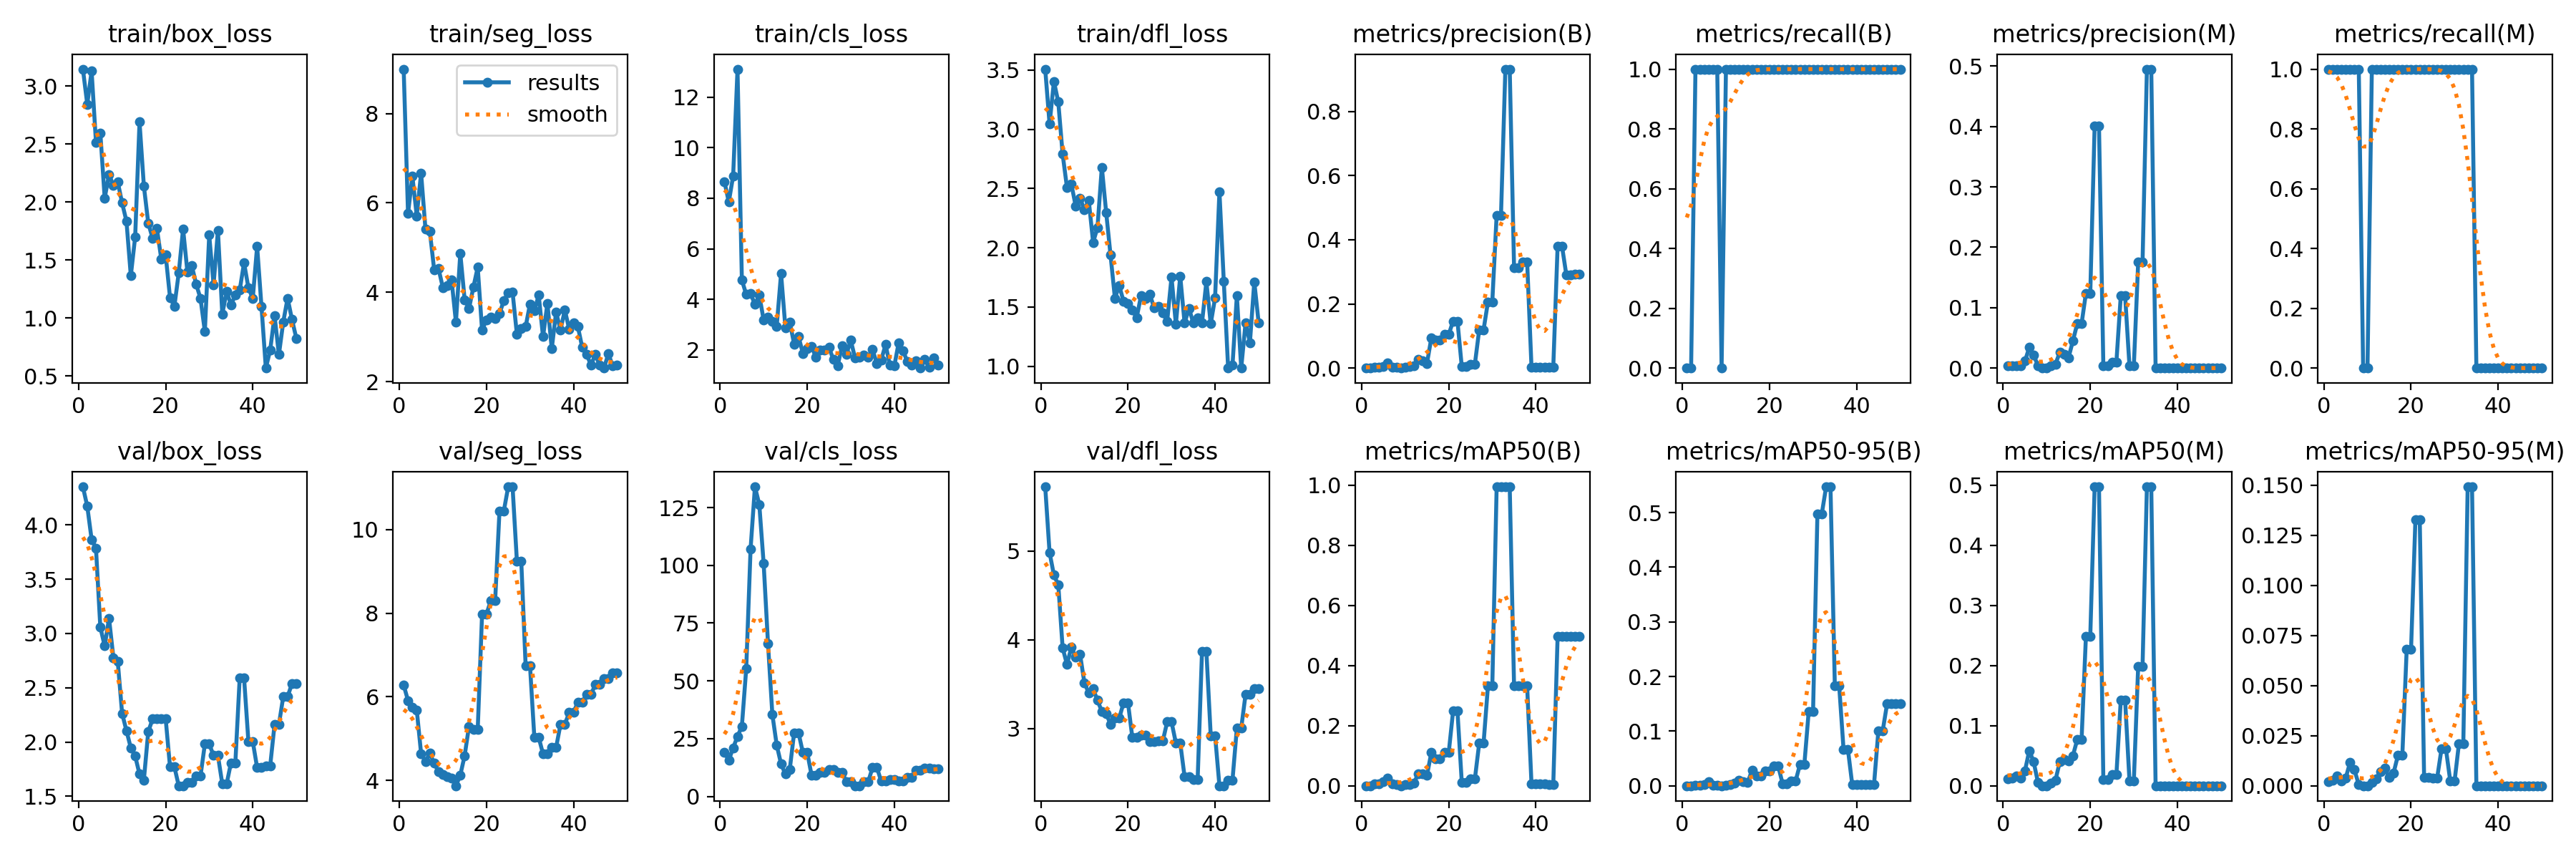

The data file committed next to this chart (first rows):
epoch, time, train/box_loss, train/seg_loss, train/cls_loss, train/dfl_loss, metrics/precision(B), metrics/recall(B), metrics/mAP50(B), metrics/mAP50-95(B), metrics/precision(M), metrics/recall(M), metrics/mAP50(M), metrics/mAP50-95(M), val/box_loss, val/seg_loss, val/cls_loss, val/dfl_loss, lr/pg0, lr/pg1, lr/pg2
1, 7.988, 3.145, 8.992, 8.658, 3.508, 0, 0, 0, 0, 0.00333, 1, 0.01093, 0.00219, 4.352, 6.28, 19.03, 5.725, 0, 0, 0
2, 15.12, 2.843, 5.761, 7.85, 3.045, 0, 0, 0, 0, 0.00333, 1, 0.01309, 0.00262, 4.173, 5.91, 15.6, 4.984, 1.9604e-05, 1.9604e-05, 1.9604e-05
3, 21.42, 3.128, 6.596, 8.886, 3.404, 0.00333, 1, 0.0061, 0.00122, 0.00333, 1, 0.01686, 0.00506, 3.868, 5.751, 21.06, 4.729, 3.8416e-05, 3.8416e-05, 3.8416e-05
4, 27.68, 2.515, 5.711, 13.11, 3.23, 0.00333, 1, 0.00599, 0.0006, 0.00333, 1, 0.01276, 0.00255, 3.786, 5.689, 25.94, 4.62, 5.6436e-05, 5.6436e-05, 5.6436e-05
5, 33.91, 2.595, 6.667, 4.768, 2.79, 0.00501, 1, 0.01309, 0.00268, 0.01151, 1, 0.02488, 0.00383, 3.058, 4.646, 30.32, 3.908, 7.3664e-05, 7.3664e-05, 7.3664e-05
6, 40.36, 2.032, 5.419, 4.196, 2.507, 0.01501, 1, 0.02551, 0.00701, 0.03423, 1, 0.05853, 0.01171, 2.885, 4.456, 55.26, 3.72, 9.01e-05, 9.01e-05, 9.01e-05
7, 46.92, 2.235, 5.366, 4.238, 2.538, 0.00366, 1, 0.00599, 0.0012, 0.02166, 1, 0.0398, 0.00796, 3.138, 4.651, 107.1, 3.915, 0.0001057, 0.0001057, 0.0001057
8, 53.43, 2.143, 4.506, 3.799, 2.351, 0.00366, 1, 0.00503, 0.00101, 0.00366, 1, 0.00503, 0.0005, 2.778, 4.411, 134, 3.805, 0.0001206, 0.0001206, 0.0001206
9, 59.65, 2.172, 4.532, 4.173, 2.418, 0, 0, 0, 0, 0, 0, 0, 0, 2.744, 4.212, 126.4, 3.836, 0.0001347, 0.0001347, 0.0001347
10, 66.25, 1.991, 4.103, 3.187, 2.321, 0.00333, 1, 0.00332, 0.00033, 0, 0, 0, 0, 2.263, 4.149, 100.8, 3.513, 0.0001479, 0.0001479, 0.0001479
11, 72.96, 1.834, 4.149, 3.287, 2.399, 0.00405, 1, 0.00516, 0.0017, 0.00333, 1, 0.00393, 0.00157, 2.104, 4.098, 66.24, 3.399, 0.0001604, 0.0001604, 0.0001604
12, 79.87, 1.363, 4.272, 3.123, 2.045, 0.00631, 1, 0.00896, 0.00448, 0.00631, 1, 0.00896, 0.00345, 1.945, 4.055, 35.46, 3.445, 0.0001721, 0.0001721, 0.0001721
13, 88.18, 1.698, 3.332, 2.938, 2.171, 0.02618, 1, 0.0398, 0.01065, 0.02618, 1, 0.0398, 0.00719, 1.869, 3.876, 22.22, 3.315, 0.000183, 0.000183, 0.000183
14, 96.34, 2.689, 4.87, 5.02, 2.68, 0.02306, 1, 0.0398, 0.00808, 0.02325, 1, 0.04326, 0.00872, 1.704, 4.129, 14.03, 3.192, 0.0001931, 0.0001931, 0.0001931
15, 103.4, 2.136, 3.837, 2.877, 2.296, 0.01381, 1, 0.03431, 0.00598, 0.01698, 1, 0.04146, 0.00415, 1.65, 4.595, 9.641, 3.167, 0.0002024, 0.0002024, 0.0002024
16, 109.9, 1.818, 3.637, 3.106, 1.937, 0.09352, 1, 0.1106, 0.029, 0.04475, 1, 0.04975, 0.00648, 2.094, 5.295, 11.7, 3.045, 0.0002109, 0.0002109, 0.0002109
17, 116, 1.686, 4.112, 2.233, 1.574, 0.08694, 1, 0.09045, 0.01787, 0.07329, 1, 0.07654, 0.01531, 2.212, 5.218, 27.56, 3.117, 0.0002186, 0.0002186, 0.0002186
18, 121.9, 1.769, 4.562, 2.54, 1.68, 0.08694, 1, 0.09045, 0.01787, 0.07329, 1, 0.07654, 0.01531, 2.212, 5.218, 27.56, 3.117, 0.0002256, 0.0002256, 0.0002256
19, 128.2, 1.506, 3.15, 1.869, 1.545, 0.1048, 1, 0.1106, 0.02663, 0.1239, 1, 0.2487, 0.06809, 2.215, 7.975, 19.05, 3.29, 0.0002317, 0.0002317, 0.0002317
20, 134.1, 1.542, 3.387, 2.057, 1.527, 0.1048, 1, 0.1106, 0.02663, 0.1239, 1, 0.2487, 0.06809, 2.215, 7.975, 19.05, 3.29, 0.000237, 0.000237, 0.000237
21, 140.8, 1.176, 3.44, 2.146, 1.473, 0.1465, 1, 0.2487, 0.03593, 0.4013, 1, 0.4975, 0.1327, 1.771, 8.296, 9.171, 2.898, 0.0002416, 0.0002416, 0.0002416
22, 147, 1.099, 3.421, 1.705, 1.409, 0.1465, 1, 0.2487, 0.03593, 0.4013, 1, 0.4975, 0.1327, 1.771, 8.296, 9.171, 2.898, 0.0002454, 0.0002454, 0.0002454
23, 153.2, 1.386, 3.523, 1.998, 1.596, 0.00381, 1, 0.01015, 0.0041, 0.00393, 1, 0.01036, 0.00408, 1.596, 10.45, 10.26, 2.92, 0.0002483, 0.0002483, 0.0002483
24, 158.9, 1.767, 3.818, 1.998, 1.574, 0.00381, 1, 0.01015, 0.0041, 0.00393, 1, 0.01036, 0.00408, 1.596, 10.45, 10.26, 2.92, 0.0002505, 0.0002505, 0.0002505
25, 165.1, 1.394, 3.99, 2.101, 1.605, 0.01228, 1, 0.02261, 0.00905, 0.01013, 1, 0.01877, 0.00398, 1.628, 11.02, 11.53, 2.851, 0.0002519, 0.0002519, 0.0002519
26, 171.1, 1.45, 4.004, 1.627, 1.496, 0.01228, 1, 0.02261, 0.00905, 0.01013, 1, 0.01877, 0.00398, 1.628, 11.02, 11.53, 2.851, 0.0002525, 0.0002525, 0.0002525
27, 177.7, 1.291, 3.059, 1.376, 1.508, 0.1194, 1, 0.1421, 0.03901, 0.1194, 1, 0.1421, 0.01848, 1.686, 9.235, 10.53, 2.858, 0.0002523, 0.0002523, 0.0002523
28, 183.7, 1.167, 3.183, 2.168, 1.448, 0.1194, 1, 0.1421, 0.03901, 0.1194, 1, 0.1421, 0.01848, 1.686, 9.235, 10.53, 2.858, 0.0002513, 0.0002513, 0.0002513
29, 189.8, 0.8826, 3.23, 1.823, 1.379, 0.2064, 1, 0.3317, 0.136, 0.00333, 1, 0.00802, 0.00241, 1.981, 6.748, 6.238, 3.073, 0.0002495, 0.0002495, 0.0002495
30, 195.8, 1.713, 3.738, 2.383, 1.751, 0.2064, 1, 0.3317, 0.136, 0.00333, 1, 0.00802, 0.00241, 1.981, 6.748, 6.238, 3.073, 0.000247, 0.000247, 0.000247
31, 202.2, 1.287, 3.59, 1.675, 1.355, 0.4768, 1, 0.995, 0.4975, 0.1752, 1, 0.199, 0.02114, 1.876, 5.032, 4.597, 2.835, 0.0002436, 0.0002436, 0.0002436
32, 207.9, 1.752, 3.935, 1.702, 1.76, 0.4768, 1, 0.995, 0.4975, 0.1752, 1, 0.199, 0.02114, 1.876, 5.032, 4.597, 2.835, 0.0002394, 0.0002394, 0.0002394
33, 214.4, 1.033, 3.006, 1.797, 1.363, 0.9323, 1, 0.995, 0.5473, 0.495, 1, 0.4975, 0.1492, 1.614, 4.634, 6.272, 2.454, 0.0002345, 0.0002345, 0.0002345
34, 220.7, 1.227, 3.757, 1.706, 1.489, 0.9323, 1, 0.995, 0.5473, 0.495, 1, 0.4975, 0.1492, 1.614, 4.634, 6.272, 2.454, 0.0002288, 0.0002288, 0.0002288
35, 227.5, 1.113, 2.741, 2.014, 1.365, 0.3136, 1, 0.3317, 0.1824, 0, 0, 0, 0, 1.808, 4.791, 12.49, 2.426, 0.0002222, 0.0002222, 0.0002222
36, 233.7, 1.196, 3.561, 1.464, 1.409, 0.3136, 1, 0.3317, 0.1824, 0, 0, 0, 0, 1.808, 4.791, 12.49, 2.426, 0.0002149, 0.0002149, 0.0002149
37, 239.6, 1.239, 3.158, 1.612, 1.366, 0.3316, 1, 0.3317, 0.06668, 0, 0, 0, 0, 2.591, 5.339, 6.512, 3.872, 0.0002068, 0.0002068, 0.0002068
38, 245.2, 1.475, 3.603, 2.213, 1.714, 0.3316, 1, 0.3317, 0.06668, 0, 0, 0, 0, 2.591, 5.339, 6.512, 3.872, 0.0001979, 0.0001979, 0.0001979
39, 251.1, 1.258, 3.179, 1.39, 1.359, 0.00333, 1, 0.00626, 0.00188, 0, 0, 0, 0, 2.004, 5.63, 7.325, 2.919, 0.0001882, 0.0001882, 0.0001882
40, 256.9, 1.167, 3.321, 1.367, 1.576, 0.00333, 1, 0.00626, 0.00188, 0, 0, 0, 0, 2.004, 5.63, 7.325, 2.919, 0.0001777, 0.0001777, 0.0001777
41, 263.2, 1.616, 3.23, 2.287, 2.475, 0.00333, 1, 0.00575, 0.00238, 0, 0, 0, 0, 1.763, 5.874, 6.614, 2.353, 0.0001664, 0.0001664, 0.0001664
42, 268.9, 1.098, 2.766, 1.977, 1.717, 0.00333, 1, 0.00575, 0.00238, 0, 0, 0, 0, 1.763, 5.874, 6.614, 2.353, 0.0001543, 0.0001543, 0.0001543
43, 274.9, 0.567, 2.615, 1.536, 0.9841, 0.00333, 1, 0.00459, 0.00269, 0, 0, 0, 0, 1.78, 6.054, 8.203, 2.418, 0.0001415, 0.0001415, 0.0001415
44, 280.4, 0.722, 2.372, 1.396, 1.008, 0.00333, 1, 0.00459, 0.00269, 0, 0, 0, 0, 1.78, 6.054, 8.203, 2.418, 0.0001278, 0.0001278, 0.0001278
45, 286.2, 1.019, 2.608, 1.567, 1.596, 0.3806, 1, 0.4975, 0.1011, 0, 0, 0, 0, 2.16, 6.293, 11.27, 3.002, 0.0001133, 0.0001133, 0.0001133
46, 292, 0.6827, 2.365, 1.286, 0.984, 0.3806, 1, 0.4975, 0.1011, 0, 0, 0, 0, 2.16, 6.293, 11.27, 3.002, 9.81e-05, 9.81e-05, 9.81e-05
47, 297.7, 0.9648, 2.306, 1.636, 1.366, 0.2906, 1, 0.4975, 0.1503, 0, 0, 0, 0, 2.418, 6.438, 12.16, 3.384, 8.2064e-05, 8.2064e-05, 8.2064e-05
48, 303.1, 1.17, 2.631, 1.309, 1.199, 0.2906, 1, 0.4975, 0.1503, 0, 0, 0, 0, 2.418, 6.438, 12.16, 3.384, 6.5236e-05, 6.5236e-05, 6.5236e-05
49, 309, 0.9861, 2.35, 1.676, 1.713, 0.2923, 1, 0.4975, 0.15, 0, 0, 0, 0, 2.539, 6.569, 12.06, 3.445, 4.7616e-05, 4.7616e-05, 4.7616e-05
50, 314.5, 0.824, 2.376, 1.403, 1.367, 0.2923, 1, 0.4975, 0.15, 0, 0, 0, 0, 2.539, 6.569, 12.06, 3.445, 2.9204e-05, 2.9204e-05, 2.9204e-05
